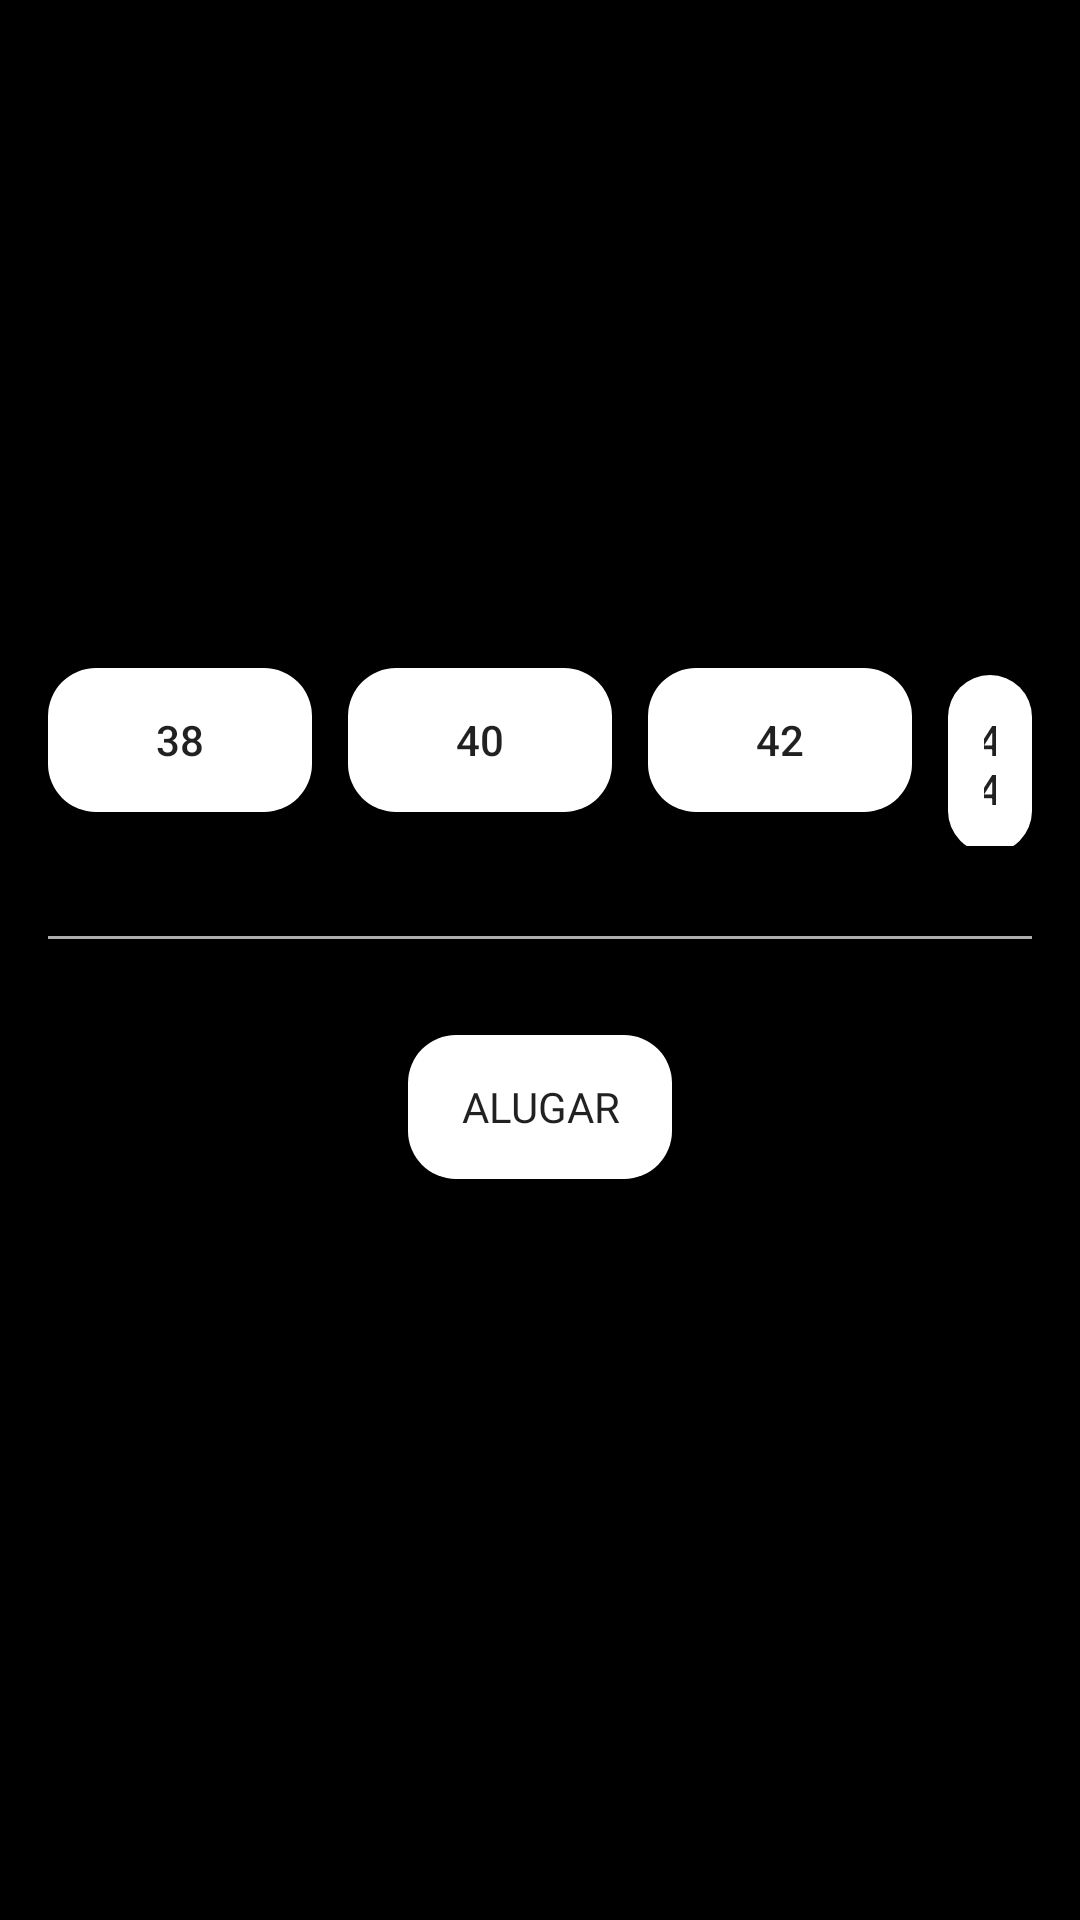

Write the Android layout XML for this screen, with the resource values it uses.
<!-- AndroidManifest.xml: application theme Theme.AppCompat.Light.NoActionBar -->
<!-- res/layout/activity_contact_detail.xml -->
<?xml version="1.0" encoding="utf-8"?>
<androidx.constraintlayout.widget.ConstraintLayout xmlns:android="http://schemas.android.com/apk/res/android"
    android:layout_width="match_parent"
    android:layout_height="match_parent"
    android:padding="16dp"
    xmlns:app="http://schemas.android.com/apk/res-auto"
    android:background="@color/black">

    <ImageView
        android:id="@+id/btn_back"
        android:layout_width="40dp"
        android:layout_height="40dp"
        android:src="@drawable/back_icn"
        app:layout_constraintTop_toTopOf="parent"
        app:layout_constraintStart_toStartOf="parent"/>

    <ImageView
        android:id="@+id/image_detail"
        android:layout_width="wrap_content"
        android:layout_height="wrap_content"
        android:layout_margin="70dp"
        app:layout_constraintEnd_toEndOf="parent"
        app:layout_constraintTop_toTopOf="parent"
        app:layout_constraintStart_toStartOf="parent" />

    <TextView
        android:id="@+id/tv_product_detail"
        android:layout_width="match_parent"
        android:layout_height="wrap_content"
        android:layout_marginTop="20dp"
        android:fontFamily="@font/bevietnampro_bold"
        android:textSize="22sp"
        android:textColor="@color/white"
        app:layout_constraintEnd_toEndOf="parent"
        app:layout_constraintTop_toBottomOf="@id/image_detail"
        app:layout_constraintStart_toStartOf="parent"/>

    <TextView
        android:id="@+id/tv_description_detail"
        android:layout_width="match_parent"
        android:layout_height="wrap_content"
        android:layout_marginTop="8dp"
        android:fontFamily="@font/bevietnampro_regular"
        android:textSize="16sp"
        android:textColor="@color/white"
        app:layout_constraintTop_toBottomOf="@+id/tv_product_detail"
        app:layout_constraintEnd_toEndOf="parent"
        app:layout_constraintStart_toStartOf="parent"/>

    <TextView
        android:id="@+id/tv_price_detail"
        android:layout_width="match_parent"
        android:layout_height="wrap_content"
        android:textSize="16sp"
        android:layout_marginTop="16dp"
        android:fontFamily="@font/bevietnampro_regular"
        android:textColor="@color/white"
        app:layout_constraintTop_toBottomOf="@id/tv_description_detail"
        app:layout_constraintStart_toStartOf="parent"/>

    <LinearLayout
        android:id="@+id/ll_button_size"
        android:layout_width="match_parent"
        android:layout_height="wrap_content"
        android:orientation="horizontal"
        app:layout_constraintStart_toStartOf="parent"
        app:layout_constraintEnd_toEndOf="parent"
        app:layout_constraintTop_toBottomOf="@id/tv_price_detail"
        android:layout_marginTop="20dp">

        <Button
            android:layout_width="wrap_content"
            android:layout_height="wrap_content"
            android:background="@drawable/rounded_button"
            android:layout_marginEnd="12dp"
            android:text="38"/>

        <Button
            android:layout_width="wrap_content"
            android:layout_height="wrap_content"
            android:background="@drawable/rounded_button"
            android:layout_marginEnd="12dp"
            android:text="40"/>
        <Button
            android:layout_width="wrap_content"
            android:layout_height="wrap_content"
            android:background="@drawable/rounded_button"
            android:layout_marginEnd="12dp"
            android:text="42"/>
        <Button
            android:layout_width="wrap_content"
            android:layout_height="wrap_content"
            android:background="@drawable/rounded_button"
            android:text="44"/>

    </LinearLayout>

    <View
        android:id="@+id/divisor"
        android:layout_width="match_parent"
        android:layout_height="1dp"
        android:background="@color/light_gray"
        android:layout_marginTop="30dp"
        app:layout_constraintTop_toBottomOf="@id/ll_button_size"/>
    <Button
        android:id="@+id/btn_rent"
        android:layout_width="wrap_content"
        android:layout_height="wrap_content"
        android:text="Alugar"
        android:background="@drawable/rounded_button"
        android:fontFamily="@font/bevietnampro_regular"
        android:layout_marginTop="32dp"
        app:layout_constraintTop_toBottomOf="@id/divisor"
        app:layout_constraintEnd_toEndOf="parent"
        app:layout_constraintStart_toStartOf="parent"/>

</androidx.constraintlayout.widget.ConstraintLayout>
<!-- resources referenced by this layout -->
<resources>
  <color name="black">#FF000000</color>
  <color name="light_gray">#ADADAD</color>
  <color name="white">#FFFFFFFF</color>
  <!-- drawable rounded_button (drawable) -->
  <?xml version="1.0" encoding="utf-8"?>
  <shape xmlns:android="http://schemas.android.com/apk/res/android" android:shape="rectangle">
      <corners android:radius="16dp"/> 
      <solid android:color="@color/white"/>
      <padding android:left="12dp" android:top="12dp" android:right="12dp" android:bottom="12dp"/>
  </shape>
</resources>
